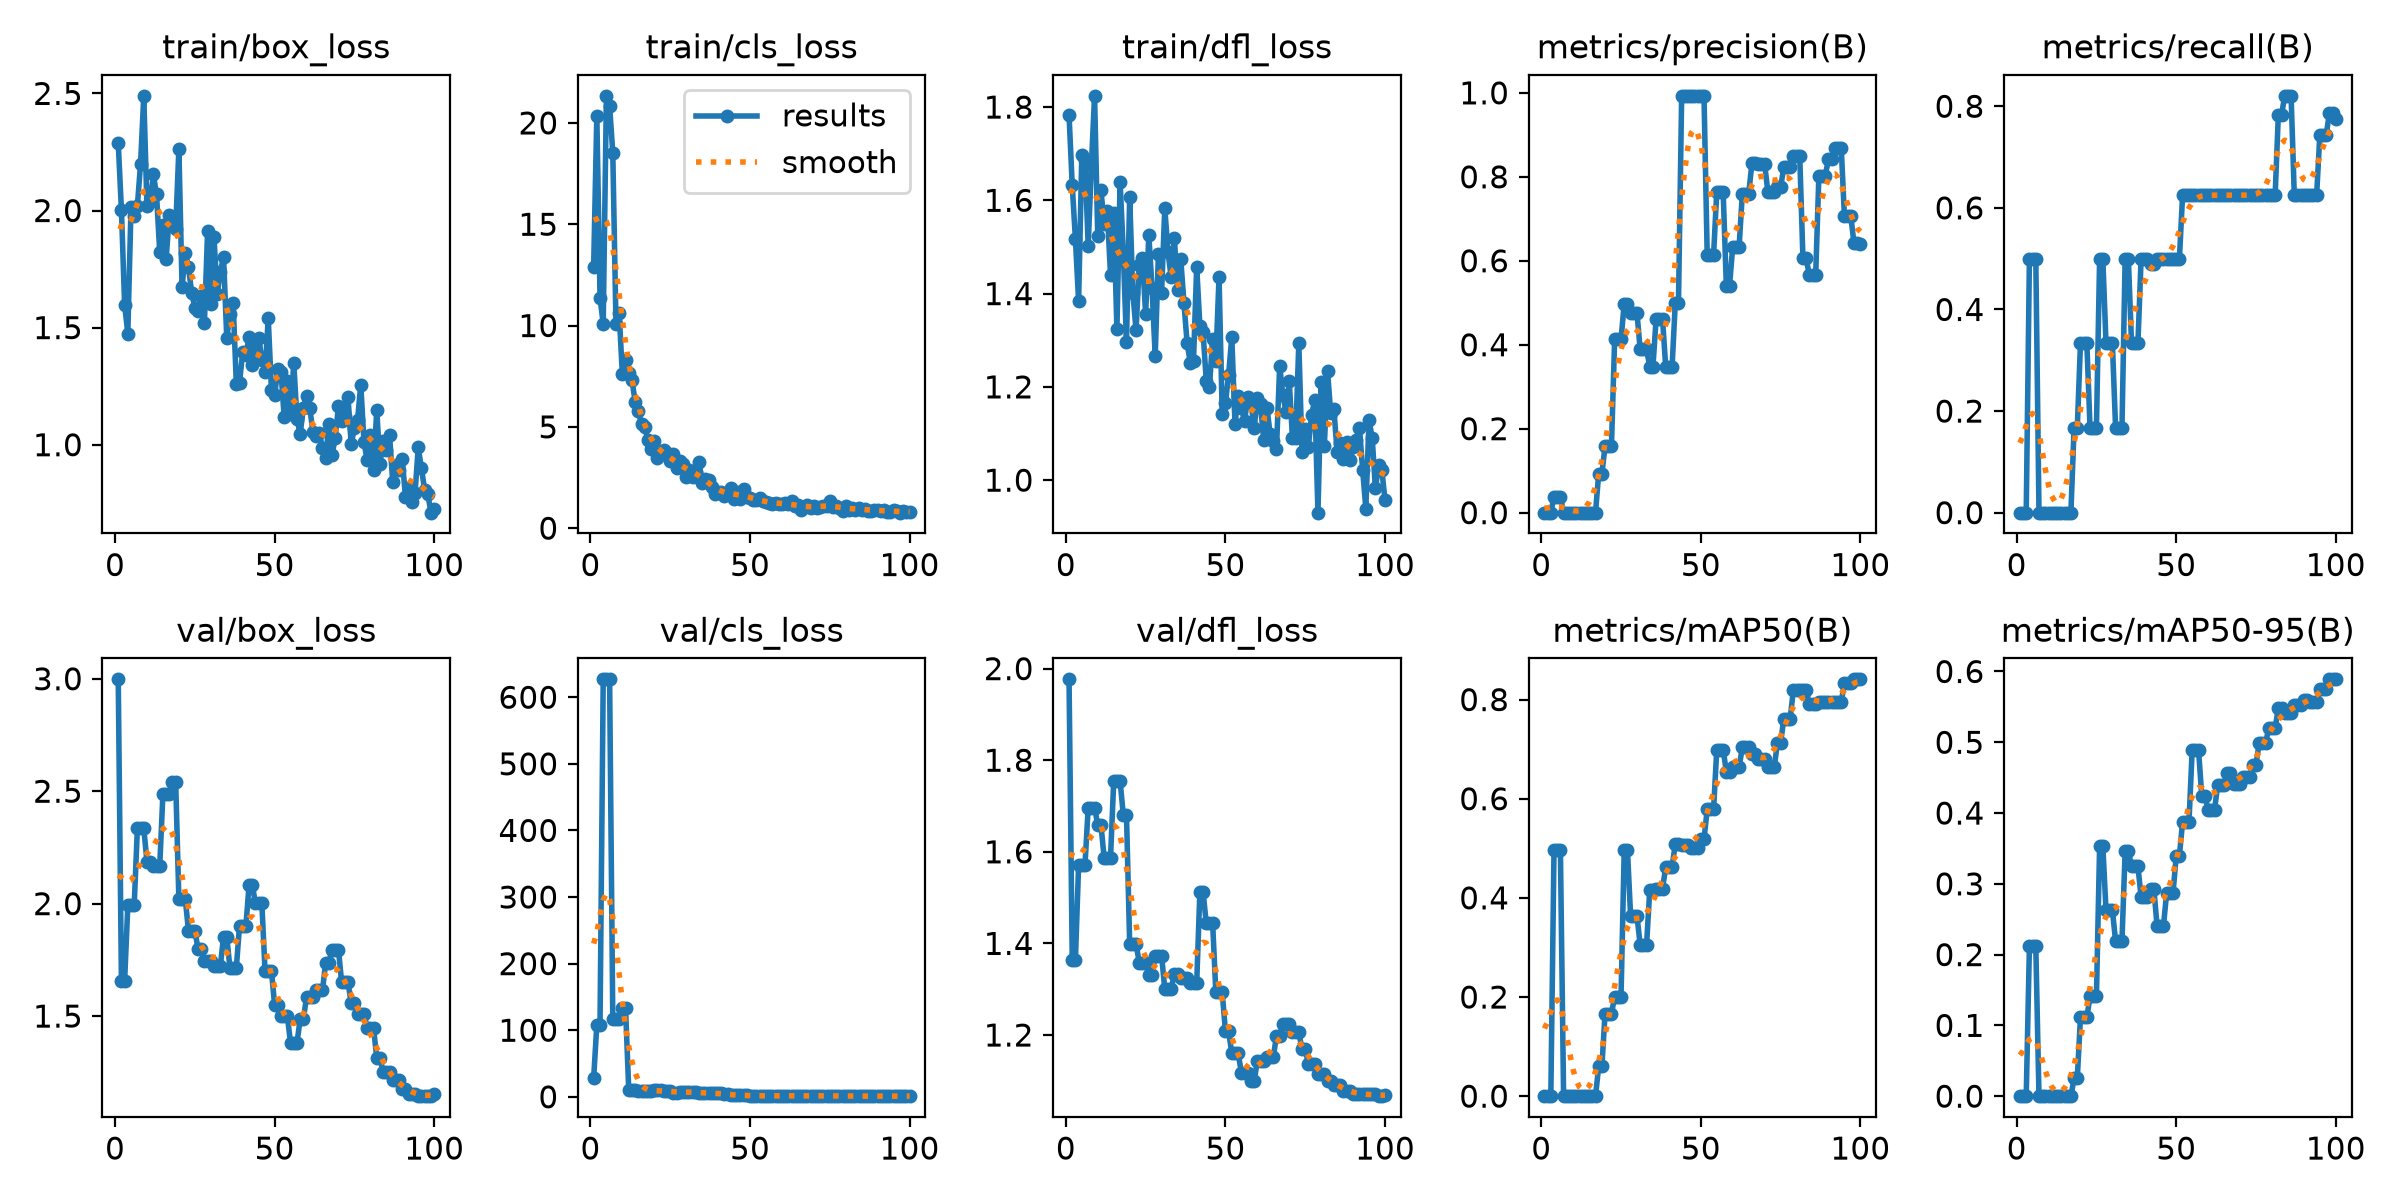

Values plotted in this chart, from the file beside it:
epoch, time, train/box_loss, train/cls_loss, train/dfl_loss, metrics/precision(B), metrics/recall(B), metrics/mAP50(B), metrics/mAP50-95(B), val/box_loss, val/cls_loss, val/dfl_loss, lr/pg0, lr/pg1, lr/pg2
1, 6.406, 2.288, 12.88, 1.783, 0, 0, 0, 0, 2.997, 27.54, 1.977, 0.0003704, 0.0003704, 0.0003704
2, 7.855, 2.002, 20.35, 1.632, 0, 0, 0, 0, 1.656, 108.2, 1.364, 0.0009169, 0.0009169, 0.0009169
3, 9.164, 1.598, 11.37, 1.516, 0, 0, 0, 0, 1.656, 108.2, 1.364, 0.001452, 0.001452, 0.001452
4, 10.54, 1.474, 10.1, 1.384, 0.03814, 0.5, 0.4975, 0.2117, 1.992, 626.9, 1.572, 0.001617, 0.001617, 0.001617
5, 11.83, 2.013, 21.34, 1.697, 0.03814, 0.5, 0.4975, 0.2117, 1.992, 626.9, 1.572, 0.001601, 0.001601, 0.001601
6, 13.12, 1.978, 20.84, 1.686, 0.03814, 0.5, 0.4975, 0.2117, 1.992, 626.9, 1.572, 0.001584, 0.001584, 0.001584
7, 14.41, 2.021, 18.53, 1.502, 0, 0, 0, 0, 2.335, 117, 1.697, 0.001568, 0.001568, 0.001568
8, 15.67, 2.201, 10.08, 1.675, 0, 0, 0, 0, 2.335, 117, 1.697, 0.001551, 0.001551, 0.001551
9, 16.91, 2.49, 10.61, 1.824, 0, 0, 0, 0, 2.335, 117, 1.697, 0.001535, 0.001535, 0.001535
10, 18.19, 2.019, 7.591, 1.523, 0, 0, 0, 0, 2.187, 133.2, 1.659, 0.001518, 0.001518, 0.001518
11, 19.5, 2.036, 8.323, 1.621, 0, 0, 0, 0, 2.187, 133.2, 1.659, 0.001502, 0.001502, 0.001502
12, 20.73, 2.154, 7.677, 1.55, 0, 0, 0, 0, 2.167, 10.35, 1.587, 0.001485, 0.001485, 0.001485
13, 21.93, 2.068, 7.322, 1.577, 0, 0, 0, 0, 2.167, 10.35, 1.587, 0.001469, 0.001469, 0.001469
14, 23.15, 1.822, 6.248, 1.439, 0, 0, 0, 0, 2.167, 10.35, 1.587, 0.001452, 0.001452, 0.001452
15, 24.35, 1.939, 5.774, 1.572, 0, 0, 0, 0, 2.489, 8.715, 1.755, 0.001436, 0.001436, 0.001436
16, 25.6, 1.791, 5.141, 1.324, 0, 0, 0, 0, 2.489, 8.715, 1.755, 0.001419, 0.001419, 0.001419
17, 26.83, 1.981, 5.008, 1.64, 0, 0, 0, 0, 2.489, 8.715, 1.755, 0.001403, 0.001403, 0.001403
18, 28.15, 1.962, 4.337, 1.489, 0.09292, 0.1667, 0.06005, 0.02538, 2.54, 8.054, 1.681, 0.001386, 0.001386, 0.001386
19, 29.41, 1.922, 3.917, 1.296, 0.09292, 0.1667, 0.06005, 0.02538, 2.54, 8.054, 1.681, 0.00137, 0.00137, 0.00137
20, 30.68, 2.263, 4.288, 1.607, 0.1588, 0.3333, 0.1663, 0.1115, 2.021, 9.849, 1.399, 0.001353, 0.001353, 0.001353
21, 31.93, 1.673, 3.485, 1.4, 0.1588, 0.3333, 0.1663, 0.1115, 2.021, 9.849, 1.399, 0.001337, 0.001337, 0.001337
22, 33.2, 1.819, 3.669, 1.322, 0.1588, 0.3333, 0.1663, 0.1115, 2.021, 9.849, 1.399, 0.00132, 0.00132, 0.00132
23, 34.43, 1.76, 3.835, 1.461, 0.4126, 0.1667, 0.2008, 0.1409, 1.88, 8.95, 1.358, 0.001304, 0.001304, 0.001304
24, 35.65, 1.649, 3.703, 1.476, 0.4126, 0.1667, 0.2008, 0.1409, 1.88, 8.95, 1.358, 0.001287, 0.001287, 0.001287
25, 36.93, 1.586, 3.311, 1.357, 0.4126, 0.1667, 0.2008, 0.1409, 1.88, 8.95, 1.358, 0.001271, 0.001271, 0.001271
26, 38.14, 1.572, 3.649, 1.525, 0.4979, 0.5, 0.4975, 0.3538, 1.799, 6.293, 1.33, 0.001254, 0.001254, 0.001254
27, 39.38, 1.637, 2.979, 1.413, 0.4979, 0.5, 0.4975, 0.3538, 1.799, 6.293, 1.33, 0.001238, 0.001238, 0.001238
28, 40.65, 1.519, 3.332, 1.266, 0.4751, 0.3333, 0.3634, 0.2628, 1.747, 7.101, 1.373, 0.001221, 0.001221, 0.001221
29, 41.87, 1.913, 3.175, 1.485, 0.4751, 0.3333, 0.3634, 0.2628, 1.747, 7.101, 1.373, 0.001205, 0.001205, 0.001205
30, 43.07, 1.601, 2.534, 1.402, 0.4751, 0.3333, 0.3634, 0.2628, 1.747, 7.101, 1.373, 0.001188, 0.001188, 0.001188
31, 44.31, 1.887, 2.869, 1.584, 0.3891, 0.1667, 0.305, 0.2193, 1.724, 7.473, 1.301, 0.001172, 0.001172, 0.001172
32, 45.52, 1.643, 2.514, 1.49, 0.3891, 0.1667, 0.305, 0.2193, 1.724, 7.473, 1.301, 0.001155, 0.001155, 0.001155
33, 46.75, 1.738, 2.766, 1.435, 0.3891, 0.1667, 0.305, 0.2193, 1.724, 7.473, 1.301, 0.001139, 0.001139, 0.001139
34, 47.97, 1.802, 3.29, 1.52, 0.348, 0.5, 0.4161, 0.3463, 1.853, 6.125, 1.333, 0.001122, 0.001122, 0.001122
35, 49.2, 1.457, 2.235, 1.408, 0.348, 0.5, 0.4161, 0.3463, 1.853, 6.125, 1.333, 0.001106, 0.001106, 0.001106
36, 50.44, 1.556, 2.424, 1.475, 0.4621, 0.3333, 0.4185, 0.3245, 1.714, 5.115, 1.324, 0.001089, 0.001089, 0.001089
37, 51.64, 1.607, 2.382, 1.38, 0.4621, 0.3333, 0.4185, 0.3245, 1.714, 5.115, 1.324, 0.001073, 0.001073, 0.001073
38, 52.85, 1.261, 2.021, 1.294, 0.4621, 0.3333, 0.4185, 0.3245, 1.714, 5.115, 1.324, 0.001056, 0.001056, 0.001056
39, 54.08, 1.264, 1.671, 1.251, 0.3471, 0.5, 0.4622, 0.2818, 1.901, 5.778, 1.313, 0.00104, 0.00104, 0.00104
40, 55.34, 1.397, 1.766, 1.256, 0.3471, 0.5, 0.4622, 0.2818, 1.901, 5.778, 1.313, 0.001023, 0.001023, 0.001023
41, 56.56, 1.385, 1.807, 1.458, 0.3471, 0.5, 0.4622, 0.2818, 1.901, 5.778, 1.313, 0.001007, 0.001007, 0.001007
42, 57.79, 1.459, 1.605, 1.331, 0.5, 0.4896, 0.5095, 0.2929, 2.083, 3.834, 1.513, 0.0009904, 0.0009904, 0.0009904
43, 59.03, 1.342, 1.721, 1.317, 0.5, 0.4896, 0.5095, 0.2929, 2.083, 3.834, 1.513, 0.0009739, 0.0009739, 0.0009739
44, 60.31, 1.42, 1.982, 1.213, 0.9929, 0.5, 0.5074, 0.2406, 2.001, 2.454, 1.444, 0.0009574, 0.0009574, 0.0009574
45, 61.53, 1.458, 1.421, 1.201, 0.9929, 0.5, 0.5074, 0.2406, 2.001, 2.454, 1.444, 0.0009409, 0.0009409, 0.0009409
46, 62.74, 1.361, 1.783, 1.303, 0.9929, 0.5, 0.5074, 0.2406, 2.001, 2.454, 1.444, 0.0009244, 0.0009244, 0.0009244
47, 63.98, 1.31, 1.445, 1.256, 0.9914, 0.5, 0.5014, 0.2869, 1.701, 2.04, 1.293, 0.0009078, 0.0009078, 0.0009078
48, 65.21, 1.54, 1.918, 1.436, 0.9914, 0.5, 0.5014, 0.2869, 1.701, 2.04, 1.293, 0.0008913, 0.0008913, 0.0008913
49, 66.45, 1.235, 1.554, 1.141, 0.9914, 0.5, 0.5014, 0.2869, 1.701, 2.04, 1.293, 0.0008748, 0.0008748, 0.0008748
50, 67.7, 1.212, 1.485, 1.165, 0.9921, 0.5, 0.5181, 0.3394, 1.55, 1.689, 1.209, 0.0008583, 0.0008583, 0.0008583
51, 68.92, 1.322, 1.371, 1.226, 0.9921, 0.5, 0.5181, 0.3394, 1.55, 1.689, 1.209, 0.0008418, 0.0008418, 0.0008418
52, 70.12, 1.309, 1.381, 1.307, 0.6139, 0.625, 0.5785, 0.3877, 1.499, 1.467, 1.16, 0.0008253, 0.0008253, 0.0008253
53, 71.36, 1.118, 1.483, 1.12, 0.6139, 0.625, 0.5785, 0.3877, 1.499, 1.467, 1.16, 0.0008088, 0.0008088, 0.0008088
54, 72.66, 1.271, 1.328, 1.18, 0.6139, 0.625, 0.5785, 0.3877, 1.499, 1.467, 1.16, 0.0007923, 0.0007923, 0.0007923
55, 74.05, 1.132, 1.3, 1.155, 0.7645, 0.625, 0.6989, 0.489, 1.38, 1.366, 1.118, 0.0007758, 0.0007758, 0.0007758
56, 75.28, 1.35, 1.225, 1.127, 0.7645, 0.625, 0.6989, 0.489, 1.38, 1.366, 1.118, 0.0007593, 0.0007593, 0.0007593
57, 76.55, 1.112, 1.195, 1.178, 0.7645, 0.625, 0.6989, 0.489, 1.38, 1.366, 1.118, 0.0007428, 0.0007428, 0.0007428
58, 77.8, 1.044, 1.254, 1.168, 0.5403, 0.625, 0.6546, 0.4245, 1.485, 1.612, 1.099, 0.0007263, 0.0007263, 0.0007263
59, 79.03, 1.156, 1.187, 1.111, 0.5403, 0.625, 0.6546, 0.4245, 1.485, 1.612, 1.099, 0.0007098, 0.0007098, 0.0007098
60, 80.24, 1.208, 1.213, 1.176, 0.6338, 0.625, 0.6634, 0.4044, 1.584, 1.581, 1.143, 0.0006933, 0.0006933, 0.0006933
... 40 more rows
